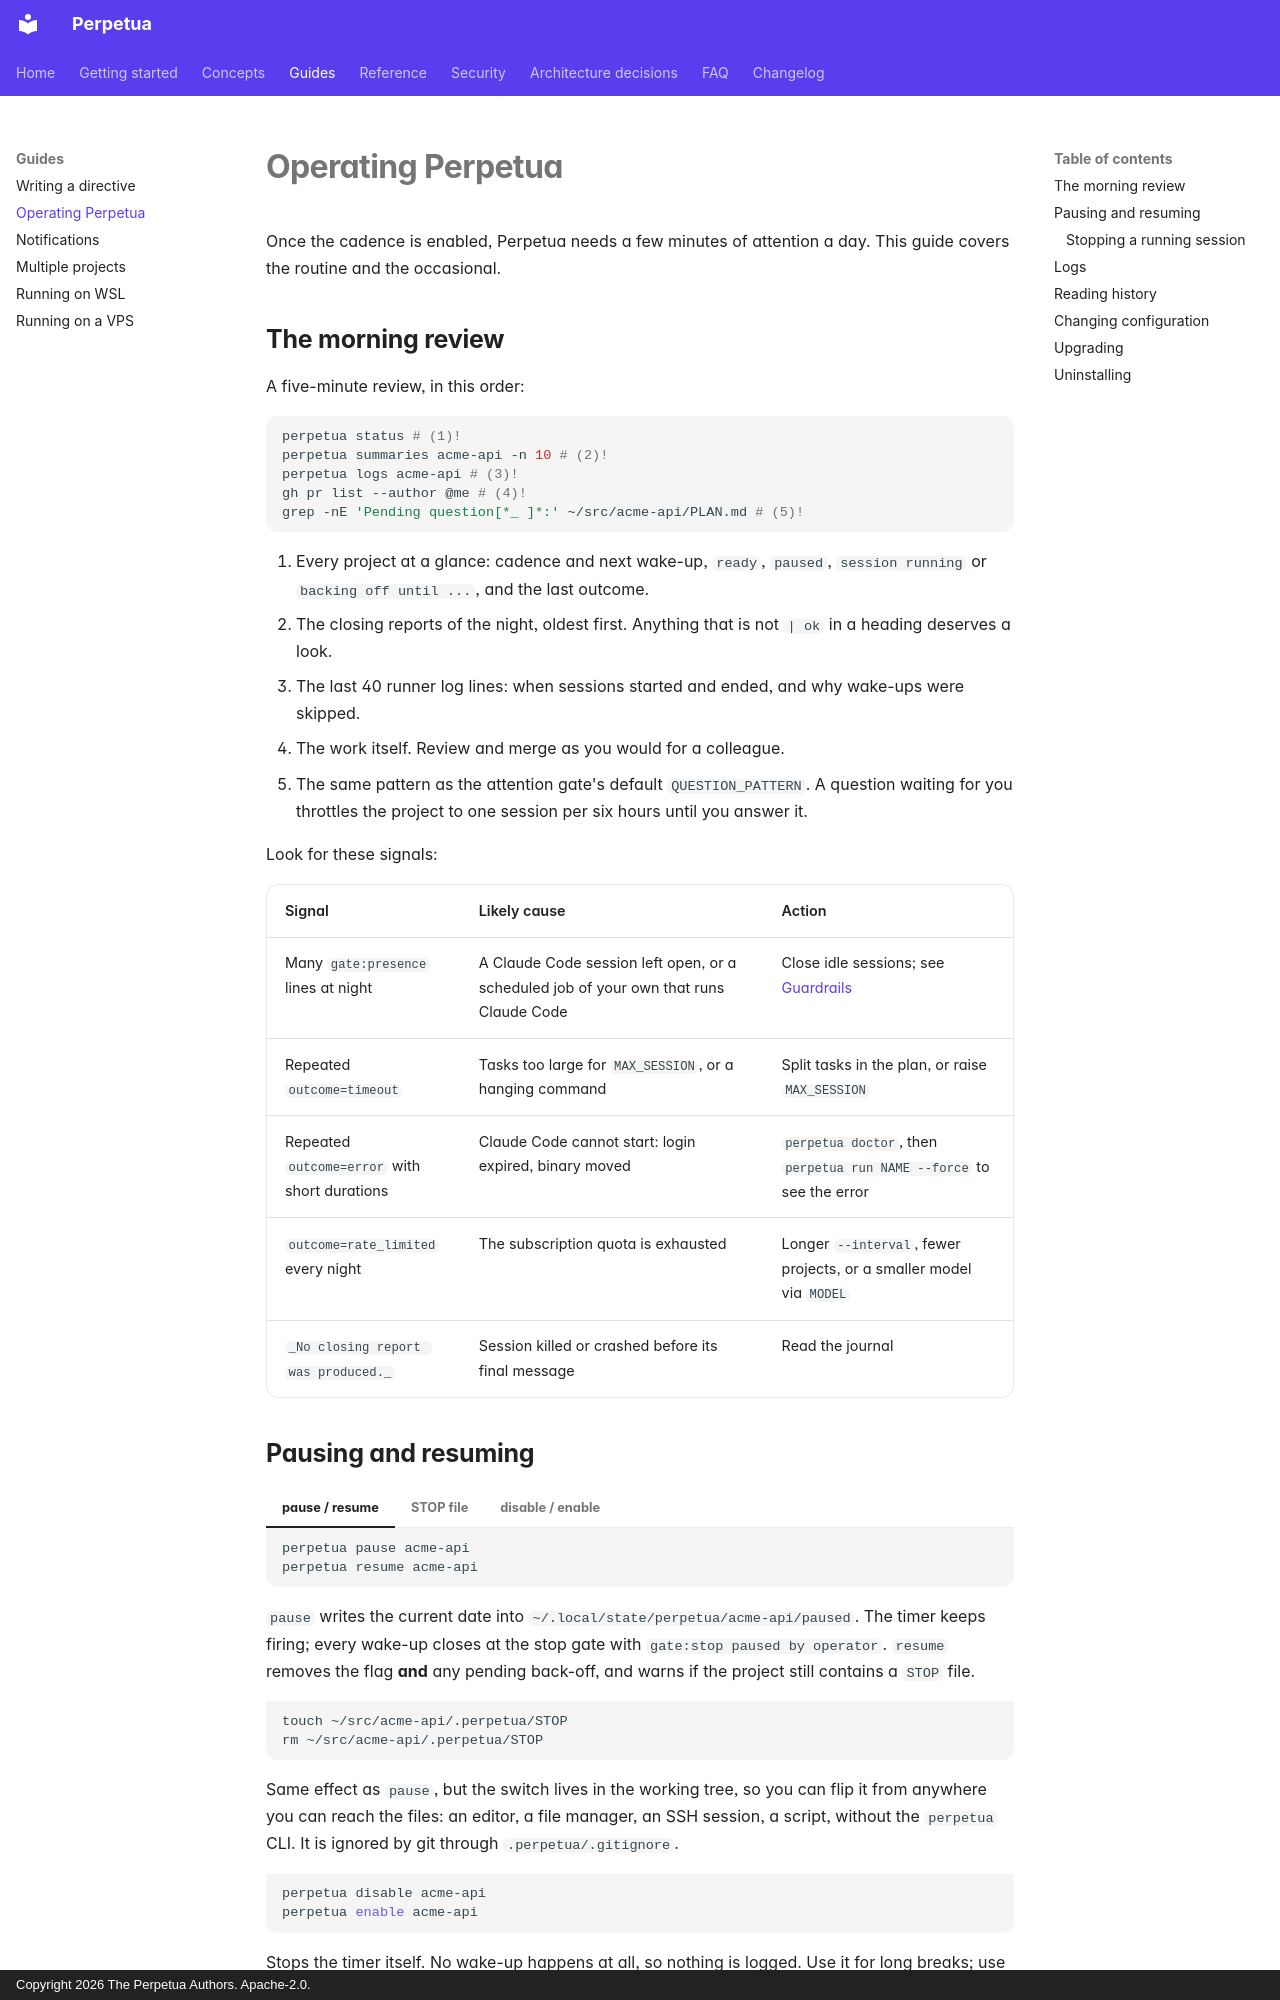

repository: koffih/perpetua · page: guides/operating/index.html · generator: mkdocs · copyright: Copyright 2026 The Perpetua Authors. Apache-2.0.

---
description: Day-2 operations for Perpetua, from the morning review to upgrades and uninstalling.
---

# Operating Perpetua

Once the cadence is enabled, Perpetua needs a few minutes of attention a day. This guide covers the routine and the occasional.

## The morning review

A five-minute review, in this order:

```bash
perpetua status # (1)!
perpetua summaries acme-api -n 10 # (2)!
perpetua logs acme-api # (3)!
gh pr list --author @me # (4)!
grep -nE 'Pending question[*_ ]*:' ~/src/acme-api/PLAN.md # (5)!
```

1. Every project at a glance: cadence and next wake-up, `ready`, `paused`, `session running` or `backing off until ...`, and the last outcome.
2. The closing reports of the night, oldest first. Anything that is not `| ok` in a heading deserves a look.
3. The last 40 runner log lines: when sessions started and ended, and why wake-ups were skipped.
4. The work itself. Review and merge as you would for a colleague.
5. The same pattern as the attention gate's default `QUESTION_PATTERN`. A question waiting for you throttles the project to one session per six hours until you answer it.

Look for these signals:

| Signal | Likely cause | Action |
| --- | --- | --- |
| Many `gate:presence` lines at night | A Claude Code session left open, or a scheduled job of your own that runs Claude Code | Close idle sessions; see [Guardrails](../concepts/guardrails.md#gate-4-operator-presence) |
| Repeated `outcome=timeout` | Tasks too large for `MAX_SESSION`, or a hanging command | Split tasks in the plan, or raise `MAX_SESSION` |
| Repeated `outcome=error` with short durations | Claude Code cannot start: login expired, binary moved | `perpetua doctor`, then `perpetua run NAME --force` to see the error |
| `outcome=rate_limited` every night | The subscription quota is exhausted | Longer `--interval`, fewer projects, or a smaller model via `MODEL` |
| `_No closing report was produced._` | Session killed or crashed before its final message | Read the journal |

## Pausing and resuming

=== "pause / resume"

    ```bash
    perpetua pause acme-api
    perpetua resume acme-api
    ```

    `pause` writes the current date into `~/.local/state/perpetua/acme-api/paused`. The timer keeps firing; every wake-up closes at the stop gate with `gate:stop paused by operator`. `resume` removes the flag **and** any pending back-off, and warns if the project still contains a `STOP` file.

=== "STOP file"

    ```bash
    touch ~/src/acme-api/.perpetua/STOP
    rm ~/src/acme-api/.perpetua/STOP
    ```

    Same effect as `pause`, but the switch lives in the working tree, so you can flip it from anywhere you can reach the files: an editor, a file manager, an SSH session, a script, without the `perpetua` CLI. It is ignored by git through `.perpetua/.gitignore`.

=== "disable / enable"

    ```bash
    perpetua disable acme-api
    perpetua enable acme-api
    ```

    Stops the timer itself. No wake-up happens at all, so nothing is logged. Use it for long breaks; use `pause` for short ones, because `status` then shows the project as `paused` instead of simply `disabled`.

None of these interrupt a session that is already running: it finishes normally (or at `MAX_SESSION`).
